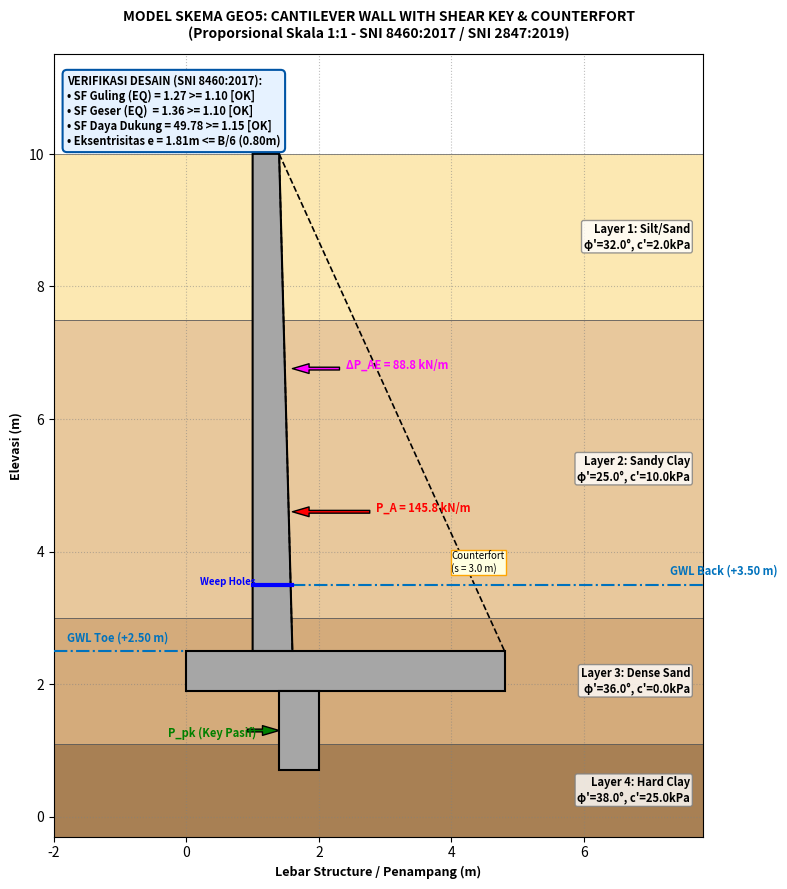

Source code (Python):
import math
import numpy as np
import matplotlib.pyplot as plt
import matplotlib.patches as patches

class GEO5CantileverWallEngine:
    """
    Engine Kalkulasi & Visualisasi Dinding Penahan Tanah Cantilever/Counterfort
    Acuan Metode:
    - GEO5 Retaining Wall Manual (Teori Tekanan Tanah & Skema Counterfort)
    - SNI 8460:2017 (Persyaratan Perancangan Geoteknik & Gempa Mononobe-Okabe)
    - SNI 2847:2019 (Persyaratan Beton Struktural)
    - AASHTO LRFD / PCA Retaining Wall (Mekanisme Shear Key & Counterfort Horizontal Flexure)
    """
    def __init__(self, geometry, elevations, soils, seismic, structural):
        self.geom = geometry
        self.elev = elevations
        self.soils = soils
        self.seismic = seismic
        self.struct = structural
        
        # Derivasi Dimensi Utama
        self.H_stem = self.elev['EL_top'] - (self.elev['EL_base'] + self.geom['h_f'])
        self.H_total = self.elev['EL_top'] - self.elev['EL_base']
        
    def _get_soil_at_elev(self, el):
        """Mendapatkan properti lapisan tanah pada elevasi tertentu."""
        for layer in self.soils:
            if layer['top_el'] >= el >= layer['bot_el']:
                return layer
        return self.soils[-1]

    def calc_seismic_coefficients(self):
        """Menghitung koefisien gempa Mononobe-Okabe (SNI 8460:2017 Pasal 9)."""
        kh = self.seismic['kh']
        kv = self.seismic['kv']
        
        theta = math.atan(kh / (1 - kv)) if (1 - kv) > 0 else 0
        phi = math.radians(self.soils[0]['phi'])
        delta = math.radians(self.soils[0]['delta'])
        beta = 0.0  # Permukaan tanah horizontal
        alpha = 0.0 # Dinding tegak
        
        # Ka (Coulomb Statis)
        num_ka = math.sin(math.pi/2 + phi)**2
        den_ka = math.sin(math.pi/2)**2 * math.sin(math.pi/2 - delta) * (
            1 + math.sqrt((math.sin(phi + delta) * math.sin(phi - beta)) /
                          (math.sin(math.pi/2 - delta) * math.sin(math.pi/2 + beta)))
        )**2
        Ka = num_ka / den_ka if den_ka != 0 else 0.333
        
        # Kae (Mononobe-Okabe Dynamic)
        num_kae = math.cos(phi - theta - alpha)**2
        den_kae = math.cos(theta) * (math.cos(alpha)**2) * math.cos(delta + alpha + theta) * (
            1 + math.sqrt((math.sin(phi + delta) * math.sin(phi - theta - beta)) /
                          (math.cos(delta + alpha + theta) * math.cos(beta - alpha)))
        )**2
        Kae = num_kae / den_kae if den_kae != 0 else Ka
        dKae = max(0.0, Kae - Ka)
        
        return Ka, Kae, dKae, theta

    def calculate(self):
        """Melakukan kalkulasi analisis stabilitas luar (ASD) dan struktur internal (LRFD)."""
        Ka, Kae, dKae, theta = self.calc_seismic_coefficients()
        gamma_w = 9.81
        
        # 1. Integrasi Tekanan Tanah Aktif Statis (Multi-Layer Integration)
        n_steps = 100
        dz = self.H_total / n_steps
        P_A = 0.0
        M_PA = 0.0
        sigma_v_eff = 0.0
        
        gwl_active = min(self.elev['GWL_back'], self.elev['EL_drain'])
        
        for i in range(n_steps):
            z_curr = (i + 0.5) * dz
            el_curr = self.elev['EL_top'] - z_curr
            soil = self._get_soil_at_elev(el_curr)
            
            gamma_eff = (soil['gamma_sat'] - gamma_w) if el_curr < gwl_active else soil['gamma']
            sigma_v_eff += gamma_eff * dz
            
            ka_i = math.tan(math.radians(45 - soil['phi']/2))**2
            sigma_h_eff = max(0.0, sigma_v_eff * ka_i - 2 * soil['c'] * math.sqrt(ka_i))
            
            df = sigma_h_eff * dz
            P_A += df
            M_PA += df * (self.H_total - z_curr)

        y_PA = M_PA / P_A if P_A > 0 else self.H_total / 3.0
        
        # 2. Inkremen Gempa Dinamis (Seed-Whitman at 0.60 H)
        gamma_avg = self.soils[0]['gamma']
        delta_P_AE = 0.5 * gamma_avg * (self.H_total**2) * (1 - self.seismic['kv']) * dKae
        y_delta_P_AE = 0.60 * self.H_total
        
        # 3. Gaya Hidrostatik Netto (Differential Water Level)
        h_w_back = max(0.0, gwl_active - self.elev['EL_base'])
        h_w_toe = max(0.0, self.elev['GWL_toe'] - self.elev['EL_base'])
        U_back = 0.5 * gamma_w * (h_w_back**2)
        U_toe = 0.5 * gamma_w * (h_w_toe**2)
        U_net = max(0.0, U_back - U_toe)
        y_U_net = h_w_back / 3.0 if h_w_back > 0 else 0.0
        
        # 4. Berat Struktur & Tanah Penahan
        W_stem = (self.geom['g1'] + self.geom['stem_bot_w']) / 2.0 * self.H_stem * 24.0
        x_stem = self.geom['L_t'] + self.geom['stem_bot_w'] / 2.0
        
        W_base = self.geom['B'] * self.geom['h_f'] * 24.0
        x_base = self.geom['B'] / 2.0
        
        W_key = self.geom['b_key'] * self.geom['d_key'] * 24.0
        x_key = self.geom['x_key'] + self.geom['b_key'] / 2.0
        
        W_cf = (0.5 * self.geom['L_h'] * self.H_stem * self.geom['t_c'] * 24.0) / self.geom['s']
        x_cf = self.geom['L_t'] + self.geom['stem_bot_w'] + (self.geom['L_h'] / 3.0)
        
        W_wall_total = W_stem + W_base + W_key + W_cf
        M_R_wall = (W_stem * x_stem) + (W_base * x_base) + (W_key * x_key) + (W_cf * x_cf)
        
        W_soil_heel = self.geom['L_h'] * self.H_stem * self.soils[0]['gamma']
        x_soil_heel = self.geom['B'] - (self.geom['L_h'] / 2.0)
        M_R_soil = W_soil_heel * x_soil_heel
        
        u_avg = ((h_w_back + h_w_toe) / 2.0) * gamma_w
        U_buoyancy = u_avg * self.geom['B']
        
        V_eff = W_wall_total + W_soil_heel - U_buoyancy
        M_R_total = M_R_wall + M_R_soil - (U_buoyancy * self.geom['B'] / 2.0)
        
        # 5. Inersia Seismik Internal Structure & Backfill Soil
        P_I_wall = self.seismic['kh'] * W_wall_total
        y_I_wall = self.geom['h_f'] + (self.H_stem / 3.0)
        
        P_I_soil = self.seismic['kh'] * W_soil_heel
        y_I_soil = self.geom['h_f'] + (self.H_stem / 2.0)
        
        # 6. Total Beban Pendorong & Momen Guling
        P_H_EQ = P_A + delta_P_AE + U_net + P_I_wall + P_I_soil
        M_O_EQ = (P_A * y_PA) + (delta_P_AE * y_delta_P_AE) + (U_net * y_U_net) + \
                 (P_I_wall * y_I_wall) + (P_I_soil * y_I_soil)
                 
        # 7. Tahanan Geser (Base + Shear Key AASHTO Mechanics)
        base_soil = self._get_soil_at_elev(self.elev['EL_base'])
        key_soil = self._get_soil_at_elev(self.elev['EL_key'])
        
        tan_phi_b = math.tan(math.radians(base_soil['phi']))
        R_h_base = V_eff * tan_phi_b + (base_soil['c'] * self.geom['B'])
        
        kp_key = math.tan(math.radians(45 + key_soil['phi']/2))**2
        gamma_key_eff = (key_soil['gamma_sat'] - gamma_w) if self.elev['EL_key'] < self.elev['GWL_toe'] else key_soil['gamma']
        
        P_pk_raw = 0.5 * gamma_key_eff * (self.geom['d_key']**2) * kp_key + \
                   2 * key_soil['c'] * math.sqrt(kp_key) * self.geom['d_key']
        P_pk_eff = 0.50 * P_pk_raw  # Reduction factor 0.50
        
        R_total_EQ = R_h_base + P_pk_eff
        
        # 8. Verifikasi Keamanan ASD (SNI 8460:2017)
        SF_ot_EQ = M_R_total / M_O_EQ
        SF_sl_EQ = R_total_EQ / P_H_EQ
        
        e_EQ = (self.geom['B'] / 2.0) - ((M_R_total - M_O_EQ) / V_eff)
        B_prime = self.geom['B'] - 2.0 * e_EQ
        q_max_EQ = V_eff / B_prime if B_prime > 0 else 999.0
        q_ult = key_soil['c'] * 5.14 + V_eff * 0.5 * key_soil['gamma'] * kp_key
        SF_bc_EQ = q_ult / q_max_EQ if q_max_EQ > 0 else 0.0

        # 9. Verifikasi Struktur LRFD (SNI 2847:2019 / PCA Counterfort Flexure)
        p_a_ult = (1.2 * P_A + 1.0 * delta_P_AE) / self.H_total
        M_u_stem = 0.10 * p_a_ult * (self.geom['s']**2)  # Horizontal flexure M_neg = 1/10 p s^2
        
        d_stem = (self.geom['stem_bot_w'] * 1000) - 75 - 8
        a = (1340 * self.struct['fy']) / (0.85 * self.struct['fc'] * 1000)
        phi_Mn_stem = 0.90 * 1340 * self.struct['fy'] * (d_stem - a/2) / 1e6
        
        return {
            'Ka': Ka, 'Kae': Kae, 'dKae': dKae, 'theta_deg': math.degrees(theta),
            'P_A': P_A, 'delta_P_AE': delta_P_AE, 'U_net': U_net,
            'P_I_wall': P_I_wall, 'P_I_soil': P_I_soil, 'P_H_EQ': P_H_EQ,
            'M_R_total': M_R_total, 'M_O_EQ': M_O_EQ,
            'SF_ot_EQ': SF_ot_EQ, 'SF_sl_EQ': SF_sl_EQ, 'SF_bc_EQ': SF_bc_EQ,
            'e_EQ': e_EQ, 'q_max_EQ': q_max_EQ,
            'M_u_stem': M_u_stem, 'phi_Mn_stem': phi_Mn_stem
        }

    def render_geo5_proportional_plot(self, save_path="geo5_retaining_wall_model.png"):
        """Menghasilkan Gambar Teknik Proporsional Skala 1:1 Bergaya UI GEO5."""
        fig, ax = plt.subplots(figsize=(12, 9), dpi=150)
        ax.set_aspect('equal', adjustable='box')
        
        soil_colors = ['#FCE8B2', '#E8C89C', '#D4AB7B', '#A88054']
        concrete_color = '#A6A6A6'
        water_color = '#0072BD'
        
        x_min, x_max = -2.0, self.geom['B'] + 3.0
        y_min, y_max = self.elev['EL_key'] - 1.0, self.elev['EL_top'] + 1.5
        
        # 1. Stratigrafi Tanah
        for i, layer in enumerate(self.soils):
            top_y = min(layer['top_el'], self.elev['EL_top'])
            bot_y = max(layer['bot_el'], y_min)
            if top_y > bot_y:
                rect = patches.Rectangle((x_min, bot_y), x_max - x_min, top_y - bot_y,
                                         linewidth=0.5, edgecolor='#555555',
                                         facecolor=soil_colors[i % len(soil_colors)], zorder=1)
                ax.add_patch(rect)
                ax.text(x_max - 0.2, (top_y + bot_y)/2, f"{layer['name']}\nφ'={layer['phi']}°, c'={layer['c']}kPa",
                        verticalalignment='center', horizontalalignment='right',
                        fontsize=8, fontweight='bold', bbox=dict(boxstyle="round,pad=0.2", fc="white", ec="gray", alpha=0.8), zorder=6)

        # 2. Struktur Beton
        base_poly = [
            (0, self.elev['EL_base']),
            (self.geom['B'], self.elev['EL_base']),
            (self.geom['B'], self.elev['EL_base'] + self.geom['h_f']),
            (0, self.elev['EL_base'] + self.geom['h_f'])
        ]
        
        x_toe_end = self.geom['L_t']
        x_stem_back_bot = x_toe_end + self.geom['stem_bot_w']
        x_stem_back_top = x_toe_end + self.geom['g1']
        stem_poly = [
            (x_toe_end, self.elev['EL_base'] + self.geom['h_f']),
            (x_stem_back_bot, self.elev['EL_base'] + self.geom['h_f']),
            (x_stem_back_top, self.elev['EL_top']),
            (x_toe_end, self.elev['EL_top'])
        ]
        
        x_k1 = self.geom['x_key']
        x_k2 = x_k1 + self.geom['b_key']
        key_poly = [
            (x_k1, self.elev['EL_base']),
            (x_k2, self.elev['EL_base']),
            (x_k2, self.elev['EL_key']),
            (x_k1, self.elev['EL_key'])
        ]
        
        ax.add_patch(patches.Polygon(base_poly, closed=True, facecolor=concrete_color, edgecolor='black', lw=1.5, zorder=3))
        ax.add_patch(patches.Polygon(stem_poly, closed=True, facecolor=concrete_color, edgecolor='black', lw=1.5, zorder=3))
        ax.add_patch(patches.Polygon(key_poly, closed=True, facecolor=concrete_color, edgecolor='black', lw=1.5, zorder=3))
        
        # Counterfort
        cf_poly = [
            (x_stem_back_top, self.elev['EL_top']),
            (self.geom['B'], self.elev['EL_base'] + self.geom['h_f']),
            (x_stem_back_bot, self.elev['EL_base'] + self.geom['h_f'])
        ]
        ax.add_patch(patches.Polygon(cf_poly, closed=True, facecolor='none', edgecolor='black', linestyle='--', lw=1.2, zorder=4))
        ax.text(self.geom['B'] - 0.8, self.elev['EL_base'] + self.geom['h_f'] + 1.2, "Counterfort\n(s = 3.0 m)",
                fontsize=7, fontstyle='italic', bbox=dict(boxstyle="square,pad=0.1", fc="#FFFFE0", ec="orange"), zorder=6)

        # 3. Muka Air
        gwl_b_y = min(self.elev['GWL_back'], self.elev['EL_drain'])
        ax.plot([x_stem_back_bot, x_max], [gwl_b_y, gwl_b_y], color=water_color, linestyle='-.', lw=1.5, zorder=5)
        ax.text(x_max - 0.5, gwl_b_y + 0.15, f"GWL Back (+{gwl_b_y:.2f} m)", color=water_color, fontweight='bold', fontsize=8, zorder=6)
        
        gwl_t_y = self.elev['GWL_toe']
        ax.plot([x_min, 0], [gwl_t_y, gwl_t_y], color=water_color, linestyle='-.', lw=1.5, zorder=5)
        ax.text(x_min + 0.2, gwl_t_y + 0.15, f"GWL Toe (+{gwl_t_y:.2f} m)", color=water_color, fontweight='bold', fontsize=8, zorder=6)
        
        ax.plot([x_toe_end, x_stem_back_bot], [self.elev['EL_drain'], self.elev['EL_drain']], color='blue', lw=3, zorder=5)
        ax.text(x_toe_end - 0.8, self.elev['EL_drain'], "Weep Holes", color='blue', fontsize=7, fontweight='bold', zorder=6)

        # 4. Vektor Gaya
        res = self.calculate()
        scale = 0.008
        
        y_pa = self.elev['EL_base'] + (self.H_total / 3.0)
        ax.annotate('', xy=(x_stem_back_bot, y_pa), xytext=(x_stem_back_bot + res['P_A']*scale, y_pa),
                    arrowprops=dict(facecolor='red', edgecolor='black', shrink=0, width=2, headwidth=7), zorder=7)
        ax.text(x_stem_back_bot + res['P_A']*scale + 0.1, y_pa, f"P_A = {res['P_A']:.1f} kN/m", color='red', fontweight='bold', fontsize=8, zorder=7)

        y_dpae = self.elev['EL_base'] + (0.60 * self.H_total)
        ax.annotate('', xy=(x_stem_back_bot, y_dpae), xytext=(x_stem_back_bot + res['delta_P_AE']*scale, y_dpae),
                    arrowprops=dict(facecolor='magenta', edgecolor='black', shrink=0, width=2, headwidth=7), zorder=7)
        ax.text(x_stem_back_bot + res['delta_P_AE']*scale + 0.1, y_dpae, f"ΔP_AE = {res['delta_P_AE']:.1f} kN/m", color='magenta', fontweight='bold', fontsize=8, zorder=7)

        y_pk = (self.elev['EL_base'] + self.elev['EL_key']) / 2.0
        ax.annotate('', xy=(x_k1, y_pk), xytext=(x_k1 - 60*scale, y_pk),
                    arrowprops=dict(facecolor='green', edgecolor='black', shrink=0, width=2, headwidth=7), zorder=7)
        ax.text(x_k1 - 60*scale - 1.2, y_pk - 0.1, "P_pk (Key Pasif)", color='green', fontweight='bold', fontsize=8, zorder=7)

        # 5. Formasi Layout
        ax.set_xlim(x_min, x_max)
        ax.set_ylim(y_min, y_max)
        ax.set_xlabel("Lebar Structure / Penampang (m)", fontsize=9, fontweight='bold')
        ax.set_ylabel("Elevasi (m)", fontsize=9, fontweight='bold')
        ax.set_title("MODEL SKEMA GEO5: CANTILEVER WALL WITH SHEAR KEY & COUNTERFORT\n(Proporsional Skala 1:1 - SNI 8460:2017 / SNI 2847:2019)", fontsize=10, fontweight='bold', pad=12)
        ax.grid(True, which='both', linestyle=':', color='gray', alpha=0.5)
        
        status_box = f"VERIFIKASI DESAIN (SNI 8460:2017):\n" \
                     f"• SF Guling (EQ) = {res['SF_ot_EQ']:.2f} >= 1.10 [{ 'OK' if res['SF_ot_EQ']>=1.10 else 'FAIL' }]\n" \
                     f"• SF Geser (EQ)  = {res['SF_sl_EQ']:.2f} >= 1.10 [{ 'OK' if res['SF_sl_EQ']>=1.10 else 'FAIL' }]\n" \
                     f"• SF Daya Dukung = {res['SF_bc_EQ']:.2f} >= 1.15 [{ 'OK' if res['SF_bc_EQ']>=1.15 else 'FAIL' }]\n" \
                     f"• Eksentrisitas e = {res['e_EQ']:.2f}m <= B/6 ({self.geom['B']/6:.2f}m)"
        ax.text(x_min + 0.2, y_max - 0.3, status_box, verticalalignment='top', horizontalalignment='left',
                fontsize=8, fontweight='bold', bbox=dict(boxstyle="round,pad=0.4", fc="#E6F2FF", ec="#0055A5", lw=1.5), zorder=8)

        plt.tight_layout()
        plt.savefig(save_path, dpi=200)
        print(f"[SUCCESS] Model grafik proporsional GEO5 telah berhasil dibuat: {save_path}")
        plt.show()

    def print_geo5_report(self):
        """Mencetak laporan hasil verifikasi geoteknik & struktur ala GEO5."""
        res = self.calculate()
        print("="*83)
        print("                       GEO5-STYLE VERIFICATION REPORT")
        print("  MODULE: CANTILEVER WALL (MULTI-LAYER SOIL, DRAINAGE & PSEUDOSTATIC SEISMIC)")
        print("="*83)
        print("\n[1] ELEVATIONS & GEOMETRY")
        print(f"Top of Wall Elevation   (EL_top)      : {self.elev['EL_top']:.2f} m")
        # SUDAH DIPERBAIKI: Kunci dictionary menggunakan 'EL_surf_toe'
        print(f"Toe Surface Elevation   (EL_surf_toe) : {self.elev['EL_surf_toe']:.2f} m")
        print(f"Base Slab Bottom Elev.  (EL_base)     : {self.elev['EL_base']:.2f} m")
        print(f"Shear Key Bottom Elev.  (EL_key)      : {self.elev['EL_key']:.2f} m (Depth d_key = {self.geom['d_key']:.2f} m)")
        print(f"Base Width              (B)           : {self.geom['B']:.2f} m (L_t = {self.geom['L_t']:.2f}m, L_h = {self.geom['L_h']:.2f}m)")
        print(f"Controlled Water Back   (GWL_back)    : {self.elev['EL_drain']:.2f} m (Controlled by Weep Holes)")

        print("\n[2] SEISMIC PARAMETERS (SNI 8460:2017 / SNI 1726:2019)")
        print(f"Horiz. Seismic Coeff.   (kh)          : {self.seismic['kh']:.3f}")
        print(f"Seismic Inertia Angle   (θ)           : {res['theta_deg']:.2f} °")
        print(f"Static Coeff. Active    (Ka)          : {res['Ka']:.3f}")
        print(f"Seismic Coeff. Active   (Kae)         : {res['Kae']:.3f}")
        print(f"Dynamic Increm. Coeff.  (ΔKae)        : {res['dKae']:.3f}")

        print("\n[3] INTEGRATED LATERAL & INERTIAL FORCES UNDER SEISMIC CONDITION")
        print(f"Static Earth Force      (P_A)         : {res['P_A']:.2f} kN/m")
        print(f"Dynamic Increm. Force   (ΔP_AE)       : {res['delta_P_AE']:.2f} kN/m")
        print(f"Hydrostatic Water Force (U_net)       : {res['U_net']:.2f} kN/m")
        print(f"Wall Inertia Force      (P_I,wall)    : {res['P_I_wall']:.2f} kN/m")
        print(f"Soil Heel Inertia Force (P_I,soil)    : {res['P_I_soil']:.2f} kN/m")
        print(f"Total Horiz. Seismic Push (P_H,EQ)    : {res['P_H_EQ']:.2f} kN/m")

        print("\n[4] EXTERNAL STABILITY CHECK (SNI 8460:2017 - SEISMIC ASD METHOD)")
        
        status_ot = "OK" if res['SF_ot_EQ'] >= 1.10 else "NOT SATISFIED"
        print(f"--- A. OVERTURNING STABILITY (SEISMIC) ---")
        print(f"Total Resisting Moment  (M_R)  = {res['M_R_total']:.2f} kNm/m")
        print(f"Total Overturning Moment(M_O)  = {res['M_O_EQ']:.2f} kNm/m")
        print(f"Calculated Safety Factor (SF)  = {res['SF_ot_EQ']:.2f} (Required >= 1.10) --> {status_ot}")

        status_sl = "OK" if res['SF_sl_EQ'] >= 1.10 else "NOT SATISFIED"
        print(f"\n--- B. SLIDING STABILITY (SEISMIC) ---")
        print(f"Calculated Safety Factor (SF)  = {res['SF_sl_EQ']:.2f} (Required >= 1.10) --> {status_sl}")

        status_bc = "OK" if res['SF_bc_EQ'] >= 1.15 else "NOT SATISFIED"
        print(f"\n--- C. BEARING CAPACITY CHECK (SEISMIC) ---")
        print(f"Resultant Eccentricity (e_EQ)  = {res['e_EQ']:.2f} m (Limit <= B/6 = {self.geom['B']/6:.2f} m)")
        print(f"Max Effective Stress (q_max,EQ)= {res['q_max_EQ']:.2f} kPa")
        print(f"Calculated Safety Factor (SF)  = {res['SF_bc_EQ']:.2f} (Required >= 1.15) --> {status_bc}")

        print("\n[5] INTERNAL STRUCTURAL DESIGN (SNI 2847:2019 - LRFD SEISMIC)")
        status_st = "OK" if res['phi_Mn_stem'] >= res['M_u_stem'] else "NOT SATISFIED"
        print(f"Ultimate Bending Moment (Mu_EQ) = {res['M_u_stem']:.2f} kNm/m")
        print(f"Design Capacity (φMn)           = {res['phi_Mn_stem']:.2f} kNm/m --> {status_st}")
        print("="*83)

# ------------------------------------------------------------------------------
# EKSEKUSI UTAMA (DATA DEMO RUN)
# ------------------------------------------------------------------------------
if __name__ == "__main__":
    geometry = {
        'g1': 0.40,           # Lebar atas stem (m)
        'stem_bot_w': 0.60,   # Lebar bawah stem (m)
        'B': 4.80,            # Lebar total base (m)
        'L_t': 1.00,          # Panjang toe (m)
        'L_h': 3.20,          # Panjang heel (m)
        'h_f': 0.60,          # Tebal base slab (m)
        'd_key': 1.20,        # Kedalaman shear key (m)
        'b_key': 0.60,        # Lebar shear key (m)
        'x_key': 1.40,        # Jarak key dari toe (m)
        's': 3.00,            # Jarak antar counterfort (m)
        't_c': 0.40           # Tebal counterfort (m)
    }

    elevations = {
        'EL_top': 10.00,
        'EL_surf_back': 10.00,
        'EL_surf_toe': 3.00,  # Kunci nama konsisten EL_surf_toe
        'EL_base': 1.90,
        'EL_key': 0.70,
        'GWL_back': 8.50,
        'GWL_toe': 2.50,
        'EL_drain': 3.50      # Elevasi weep holes
    }

    soils = [
        {'name': 'Layer 1: Silt/Sand',   'top_el': 10.00, 'bot_el': 7.50, 'gamma': 18.0, 'gamma_sat': 19.5, 'phi': 32.0, 'c': 2.0,  'delta': 21.3},
        {'name': 'Layer 2: Sandy Clay',  'top_el': 7.50,  'bot_el': 3.00, 'gamma': 17.5, 'gamma_sat': 18.5, 'phi': 25.0, 'c': 10.0, 'delta': 16.7},
        {'name': 'Layer 3: Dense Sand',  'top_el': 3.00,  'bot_el': 1.10, 'gamma': 19.0, 'gamma_sat': 20.0, 'phi': 36.0, 'c': 0.0,  'delta': 24.0},
        {'name': 'Layer 4: Hard Clay',   'top_el': 1.10,  'bot_el': -5.0, 'gamma': 20.0, 'gamma_sat': 21.0, 'phi': 38.0, 'c': 25.0, 'delta': 25.0}
    ]

    seismic = {
        'PGA': 0.35,
        'Fa': 1.15,
        'kh': 0.201,   # 0.5 * Fa * PGA (SNI 8460:2017)
        'kv': 0.00
    }

    structural = {
        'fc': 30.0,    # MPa
        'fy': 420.0    # MPa
    }

    # Inisialisasi dan Eksekusi GEO5 Engine
    app = GEO5CantileverWallEngine(geometry, elevations, soils, seismic, structural)
    app.print_geo5_report()
    app.render_geo5_proportional_plot("geo5_retaining_wall_model.png")
